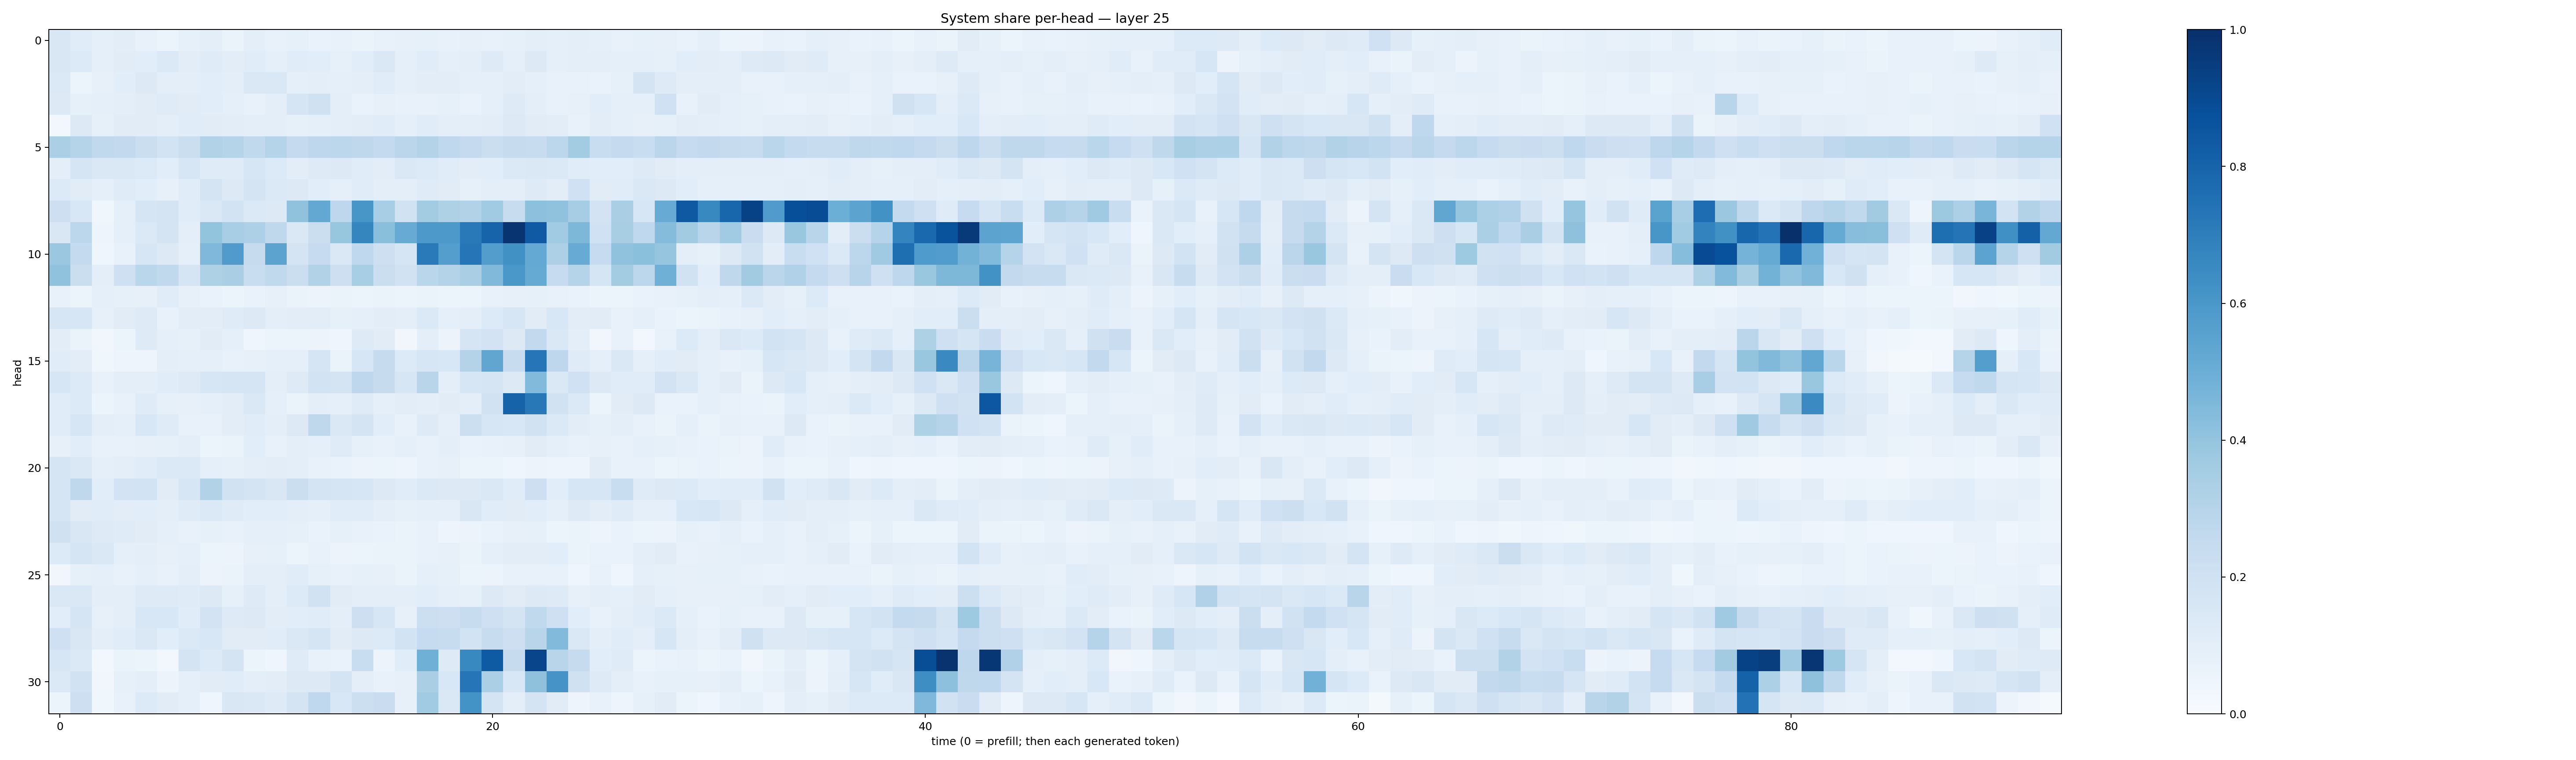

Data behind this chart, as committed beside it:
0.15147085, 0.11668909, 0.092613414, 0.10248854, 0.077234186, 0.06163214, 0.082307205, 0.09616099, 0.06344376, 0.09546247, 0.07646525, 0.08301698, 0.06702841, 0.07165927, 0.064555906, 0.07266249, 0.07888089, 0.08320464, 0.0757423, 0.079827614, 0.07113001, 0.082716934, 0.096699305, 0.093064904
0.1507, 0.1358, 0.09201, 0.1126, 0.1071, 0.1393, 0.1044, 0.1181, 0.1041, 0.1147, 0.09356, 0.1135, 0.1075, 0.08577, 0.1069, 0.1412, 0.08816, 0.1143, 0.08788, 0.1007, 0.1236, 0.08771, 0.1283, 0.08797
0.1368, 0.05408, 0.08202, 0.1089, 0.1311, 0.0988, 0.09525, 0.1089, 0.09759, 0.1478, 0.1437, 0.08954, 0.09952, 0.08916, 0.1008, 0.1157, 0.08848, 0.1049, 0.1016, 0.08743, 0.08966, 0.1036, 0.08938, 0.07492
0.127, 0.08295, 0.09265, 0.09974, 0.1114, 0.1206, 0.1124, 0.1086, 0.09061, 0.07597, 0.09538, 0.1713, 0.1968, 0.09585, 0.06867, 0.08074, 0.07539, 0.0772, 0.0824, 0.06803, 0.088, 0.123, 0.09384, 0.07303
0.02878, 0.1301, 0.08585, 0.1122, 0.1102, 0.0999, 0.1157, 0.1105, 0.1032, 0.09551, 0.1014, 0.0822, 0.08956, 0.09885, 0.1045, 0.1136, 0.09217, 0.1152, 0.09479, 0.09989, 0.1048, 0.1262, 0.1126, 0.1047
0.3349, 0.3014, 0.2638, 0.2606, 0.2262, 0.187, 0.2192, 0.3086, 0.2984, 0.2642, 0.3042, 0.2524, 0.2753, 0.2812, 0.2727, 0.2545, 0.285, 0.3062, 0.2678, 0.2524, 0.2218, 0.2423, 0.2389, 0.2798
0.1015, 0.1687, 0.1408, 0.142, 0.1353, 0.1088, 0.1637, 0.12, 0.1194, 0.1633, 0.1362, 0.1044, 0.1215, 0.1272, 0.115, 0.102, 0.1423, 0.1334, 0.1168, 0.1043, 0.1087, 0.1386, 0.1466, 0.139
0.133, 0.1118, 0.09084, 0.118, 0.1064, 0.08, 0.1146, 0.1774, 0.1301, 0.1754, 0.1402, 0.1265, 0.1067, 0.09244, 0.1148, 0.101, 0.09808, 0.1193, 0.1108, 0.0858, 0.09437, 0.09702, 0.1212, 0.1022
0.2126, 0.1547, 0.03627, 0.09268, 0.1684, 0.1779, 0.1164, 0.1448, 0.1844, 0.1387, 0.1299, 0.4081, 0.5259, 0.2767, 0.6019, 0.347, 0.1882, 0.3592, 0.3219, 0.3116, 0.3645, 0.2344, 0.4144, 0.4084
0.1508, 0.2808, 0.04952, 0.09278, 0.1392, 0.1755, 0.09425, 0.4005, 0.3459, 0.3267, 0.2713, 0.1466, 0.2228, 0.3933, 0.6715, 0.4224, 0.5116, 0.5925, 0.593, 0.7153, 0.8006, 0.9799, 0.8368, 0.3638
0.3791, 0.2574, 0.04168, 0.07239, 0.1583, 0.1321, 0.09164, 0.4505, 0.5804, 0.2443, 0.5449, 0.1771, 0.2465, 0.1415, 0.2686, 0.2118, 0.1687, 0.7132, 0.5672, 0.7267, 0.5727, 0.6254, 0.5208, 0.3251
0.4068, 0.2195, 0.09627, 0.2054, 0.2862, 0.2633, 0.1701, 0.3225, 0.3375, 0.2322, 0.2654, 0.2231, 0.3142, 0.2112, 0.3446, 0.2248, 0.1927, 0.2888, 0.3052, 0.3368, 0.446, 0.6006, 0.5193, 0.2475
0.07567, 0.06034, 0.09027, 0.0852, 0.08032, 0.1135, 0.08014, 0.06994, 0.05098, 0.06832, 0.07859, 0.06586, 0.05492, 0.06392, 0.05425, 0.0636, 0.0593, 0.06583, 0.05975, 0.05461, 0.07771, 0.08046, 0.08273, 0.0772
0.1607, 0.1621, 0.08197, 0.1112, 0.1237, 0.07436, 0.1026, 0.1043, 0.1201, 0.1293, 0.09897, 0.1045, 0.1022, 0.08225, 0.08811, 0.1038, 0.0977, 0.1369, 0.08798, 0.09983, 0.1332, 0.1601, 0.1114, 0.1541
0.1019, 0.06321, 0.03338, 0.05126, 0.1237, 0.09136, 0.08221, 0.1126, 0.09003, 0.04369, 0.05088, 0.05134, 0.05706, 0.04072, 0.1214, 0.11, 0.03506, 0.09917, 0.05535, 0.1705, 0.1835, 0.1321, 0.2585, 0.1439
0.1158, 0.1021, 0.03689, 0.04996, 0.0489, 0.09625, 0.08607, 0.08979, 0.07093, 0.08136, 0.09116, 0.09232, 0.1654, 0.06539, 0.1565, 0.2448, 0.134, 0.162, 0.1541, 0.3053, 0.5336, 0.2391, 0.7272, 0.2771
0.162, 0.1366, 0.07173, 0.09871, 0.09584, 0.1137, 0.1222, 0.1615, 0.1707, 0.1663, 0.09748, 0.1214, 0.1842, 0.1725, 0.2741, 0.2457, 0.158, 0.2922, 0.09658, 0.1566, 0.1671, 0.1325, 0.4427, 0.1414
0.1134, 0.1346, 0.05212, 0.07034, 0.1178, 0.08363, 0.07877, 0.08906, 0.1034, 0.1443, 0.08741, 0.06577, 0.09831, 0.08978, 0.1194, 0.08928, 0.102, 0.09861, 0.1128, 0.09664, 0.1888, 0.8033, 0.7201, 0.1895
0.1158, 0.1586, 0.09501, 0.08821, 0.1538, 0.1181, 0.0716, 0.07614, 0.1048, 0.1167, 0.09673, 0.1293, 0.2698, 0.1447, 0.1768, 0.1082, 0.07253, 0.1221, 0.09205, 0.2171, 0.1572, 0.1553, 0.1898, 0.1376
0.07813, 0.1067, 0.07472, 0.07171, 0.07945, 0.08398, 0.09522, 0.05948, 0.06635, 0.1072, 0.0753, 0.1011, 0.0922, 0.1172, 0.08487, 0.0709, 0.08658, 0.07032, 0.09743, 0.06747, 0.07394, 0.07992, 0.1128, 0.09284
0.1644, 0.1481, 0.09287, 0.1006, 0.1155, 0.1387, 0.1383, 0.09042, 0.08494, 0.09689, 0.1021, 0.09762, 0.07316, 0.0699, 0.05826, 0.05297, 0.05076, 0.07769, 0.08163, 0.05172, 0.05185, 0.04134, 0.056, 0.04732
0.1663, 0.2731, 0.1077, 0.1824, 0.1846, 0.1109, 0.157, 0.3159, 0.1945, 0.1769, 0.1494, 0.2233, 0.1745, 0.1707, 0.1607, 0.1301, 0.1168, 0.1368, 0.1283, 0.128, 0.1451, 0.1164, 0.213, 0.1062
0.1689, 0.111, 0.1171, 0.1047, 0.1061, 0.09571, 0.1175, 0.1405, 0.1192, 0.1087, 0.1056, 0.1011, 0.09314, 0.115, 0.1169, 0.09691, 0.08283, 0.09307, 0.09275, 0.1511, 0.1157, 0.1105, 0.1074, 0.09177
0.1964, 0.1513, 0.1241, 0.1194, 0.1113, 0.08602, 0.07142, 0.08237, 0.07752, 0.08838, 0.0915, 0.08367, 0.06914, 0.08243, 0.07647, 0.06932, 0.06491, 0.07374, 0.0501, 0.05537, 0.0701, 0.08085, 0.08381, 0.06091
0.1331, 0.166, 0.1438, 0.08839, 0.09898, 0.0795, 0.08853, 0.05371, 0.05721, 0.08129, 0.08358, 0.06161, 0.0739, 0.05819, 0.06043, 0.0627, 0.06497, 0.07642, 0.07848, 0.06354, 0.08712, 0.1033, 0.1026, 0.1061
0.03499, 0.08434, 0.09042, 0.07162, 0.0875, 0.07331, 0.09549, 0.05515, 0.06351, 0.09443, 0.09748, 0.1151, 0.08535, 0.0714, 0.0854, 0.08, 0.06309, 0.09182, 0.08435, 0.05963, 0.05539, 0.0759, 0.07173, 0.07139
0.1433, 0.1471, 0.09939, 0.0948, 0.1211, 0.1244, 0.1208, 0.1269, 0.08462, 0.1242, 0.09968, 0.1335, 0.1949, 0.1106, 0.09663, 0.09618, 0.09888, 0.1086, 0.09201, 0.08322, 0.128, 0.1124, 0.1283, 0.1243
0.1064, 0.1645, 0.08019, 0.09913, 0.1557, 0.1547, 0.1164, 0.1807, 0.1245, 0.1298, 0.1049, 0.1064, 0.1134, 0.09401, 0.2118, 0.1636, 0.07917, 0.2172, 0.2138, 0.2415, 0.2048, 0.1758, 0.2635, 0.2048
0.206, 0.1506, 0.09908, 0.1142, 0.1426, 0.1066, 0.1378, 0.1551, 0.1121, 0.112, 0.1169, 0.1481, 0.1644, 0.1106, 0.1299, 0.1329, 0.186, 0.2489, 0.2361, 0.1843, 0.2357, 0.2128, 0.291, 0.4441
0.1563, 0.1384, 0.02817, 0.06637, 0.05224, 0.02525, 0.1742, 0.1349, 0.1774, 0.05967, 0.04539, 0.1173, 0.07036, 0.06887, 0.2318, 0.05597, 0.1145, 0.4909, 0.124, 0.6597, 0.8321, 0.2442, 0.9176, 0.2926
0.1397, 0.1875, 0.03248, 0.0833, 0.09418, 0.05618, 0.08677, 0.1116, 0.1135, 0.0979, 0.1021, 0.1292, 0.1281, 0.1736, 0.1007, 0.07663, 0.07878, 0.3363, 0.1546, 0.7282, 0.3337, 0.1549, 0.4105, 0.6125
0.05332, 0.2121, 0.0375, 0.07545, 0.1335, 0.1095, 0.08748, 0.04247, 0.1495, 0.1453, 0.1244, 0.179, 0.268, 0.1546, 0.2172, 0.227, 0.07994, 0.3669, 0.143, 0.6195, 0.1765, 0.0981, 0.1769, 0.1131
